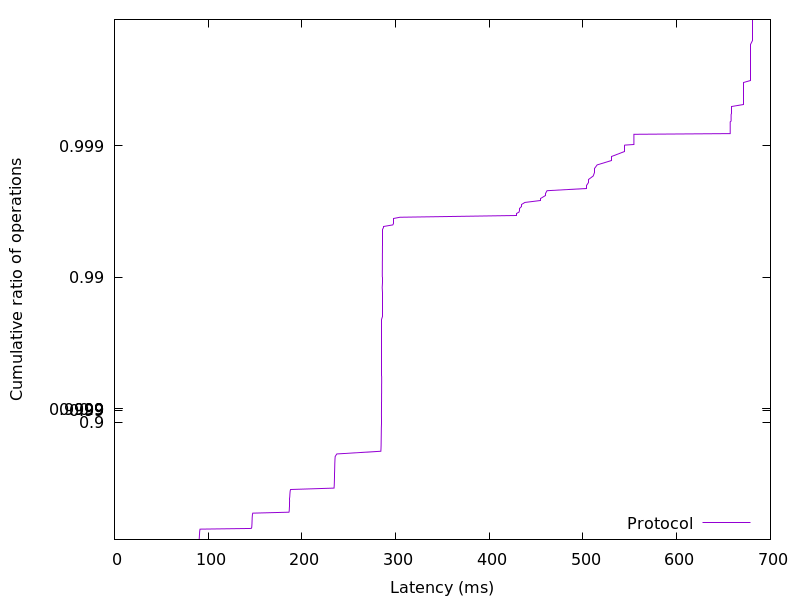

The data file committed next to this chart (first rows):
90.222592, 0.01
90.37, 0.02
90.44, 0.03
90.51, 0.04
90.55, 0.05
90.59, 0.06
90.64, 0.07
90.67, 0.08
90.71, 0.09
90.75, 0.1
90.79, 0.11
90.83, 0.12
90.87, 0.13
90.92, 0.14
90.98, 0.15
91.06, 0.16
91.19, 0.17
91.36, 0.18
145.9, 0.19
146.4, 0.2
146.5, 0.21
146.6, 0.22
146.6, 0.23
146.7, 0.24
146.7, 0.25
146.8, 0.26
146.8, 0.27
146.8, 0.28
146.8, 0.29
146.9, 0.3
146.9, 0.31
147, 0.32
147, 0.33
147.1, 0.34
147.1, 0.35
147.2, 0.36
147.3, 0.37
147.6, 0.38
186.2, 0.39
186.4, 0.4
186.5, 0.41
186.6, 0.42
186.7, 0.43
186.7, 0.44
186.7, 0.45
186.8, 0.46
186.8, 0.47
186.8, 0.48
186.9, 0.49
186.9, 0.5
186.9, 0.51
187, 0.52
187, 0.53
187.1, 0.54
187.2, 0.55
187.2, 0.56
187.4, 0.57
187.5, 0.58
187.9, 0.59
234.3, 0.6
234.5, 0.61
... 298 more rows
